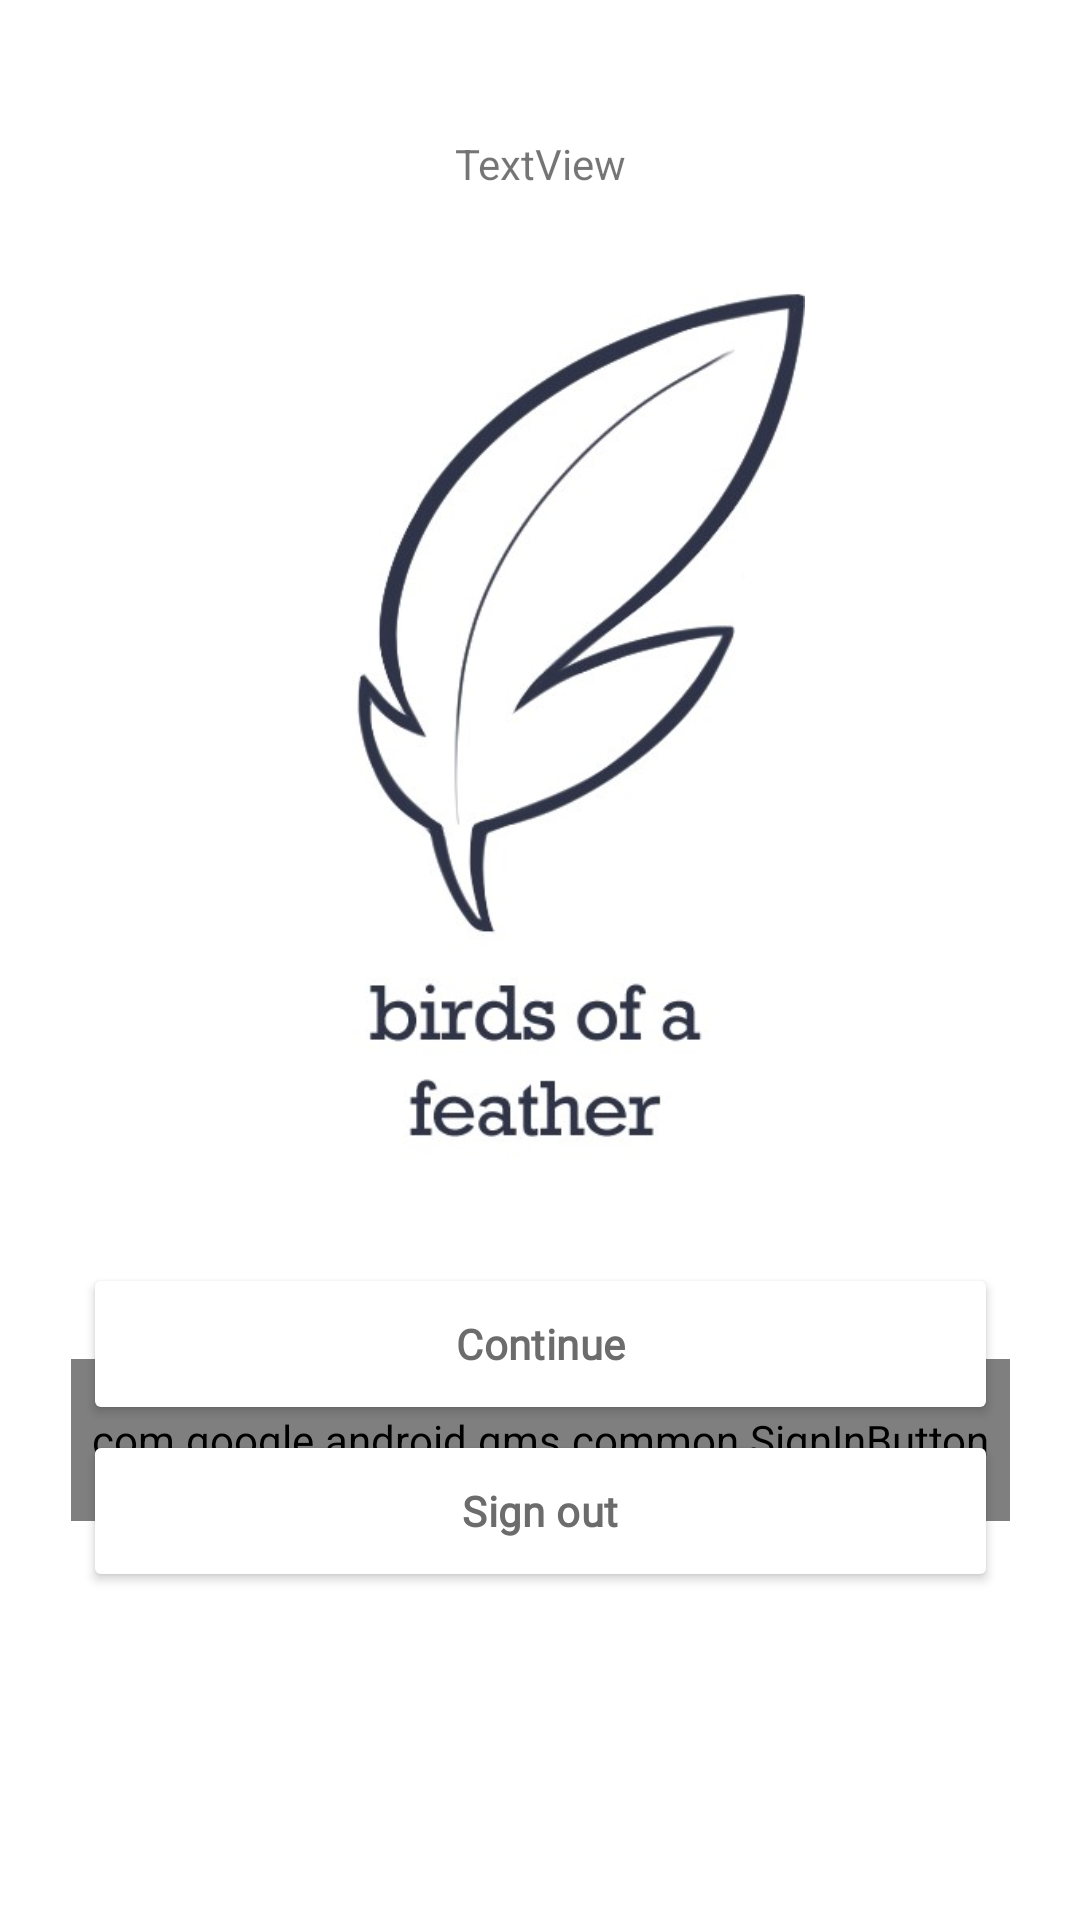

Reconstruct the res/layout file that produces this screen, plus the resources it refers to.
<!-- AndroidManifest.xml: application theme Theme.BirdsOfAFeather -->
<!-- res/layout/activity_login.xml -->
<?xml version="1.0" encoding="utf-8"?>
<androidx.constraintlayout.widget.ConstraintLayout xmlns:android="http://schemas.android.com/apk/res/android"
    xmlns:app="http://schemas.android.com/apk/res-auto"
    xmlns:tools="http://schemas.android.com/tools"
    android:layout_width="match_parent"
    android:layout_height="match_parent"
    tools:context=".LoginActivity">


    <ImageView
        android:id="@+id/imageView"
        android:layout_width="201dp"
        android:layout_height="301dp"
        android:layout_marginTop="88dp"
        app:layout_constraintEnd_toEndOf="parent"
        app:layout_constraintStart_toStartOf="parent"
        app:layout_constraintTop_toTopOf="parent"
        app:srcCompat="@drawable/bof_logo" />

    <com.google.android.gms.common.SignInButton
        android:id="@+id/sign_in_button"
        android:layout_width="313dp"
        android:layout_height="54dp"
        android:layout_marginTop="64dp"
        app:layout_constraintEnd_toEndOf="parent"
        app:layout_constraintStart_toStartOf="parent"
        app:layout_constraintTop_toBottomOf="@+id/imageView" />

    <TextView
        android:id="@+id/indicator"
        android:layout_width="wrap_content"
        android:layout_height="wrap_content"
        android:layout_marginBottom="24dp"
        android:text="TextView"
        app:layout_constraintBottom_toTopOf="@+id/imageView"
        app:layout_constraintEnd_toEndOf="parent"
        app:layout_constraintStart_toStartOf="parent" />

    <Button
        android:id="@+id/continue_button"
        android:layout_width="305dp"
        android:layout_height="54dp"
        android:layout_marginTop="32dp"
        android:backgroundTint="@android:color/white"
        android:fontFamily="@font/roboto_medium"
        android:letterSpacing="0.01"
        android:text="Continue"
        android:textAllCaps="false"
        android:textColor="#6C6C6C"
        android:textStyle="bold"
        app:layout_constraintEnd_toEndOf="parent"
        app:layout_constraintStart_toStartOf="parent"
        app:layout_constraintTop_toBottomOf="@+id/imageView" />

    <Button
        android:id="@+id/sign_out_button"
        android:layout_width="305dp"
        android:layout_height="54dp"
        android:layout_marginBottom="96dp"
        android:backgroundTint="@android:color/white"
        android:fontFamily="@font/roboto_medium"
        android:letterSpacing="0.01"
        android:text="Sign out"
        android:textAllCaps="false"
        android:textColor="#6C6C6C"
        android:textStyle="bold"
        app:layout_constraintBottom_toBottomOf="parent"
        app:layout_constraintEnd_toEndOf="parent"
        app:layout_constraintStart_toStartOf="parent"
        app:layout_constraintTop_toBottomOf="@+id/continue_button"
        app:layout_constraintVertical_bias="0.109" />

</androidx.constraintlayout.widget.ConstraintLayout>
<!-- resources referenced by this layout -->
<resources>
  <!-- drawable bof_logo: jpg bitmap (drawable, 49890 bytes) -->
  <style name="Theme.BirdsOfAFeather" parent="Theme.MaterialComponents.DayNight.DarkActionBar">
          
          <item name="colorPrimary">@color/purple_500</item>
          <item name="colorPrimaryVariant">@color/purple_700</item>
          <item name="colorOnPrimary">@color/white</item>
          
          <item name="colorSecondary">@color/teal_200</item>
          <item name="colorSecondaryVariant">@color/teal_700</item>
          <item name="colorOnSecondary">@color/black</item>
          
          <item name="android:statusBarColor" tools:targetApi="l">?attr/colorPrimaryVariant</item>
          
      </style>
  <!-- not gathered from this repository: default colours our renderer supplied (Android Studio template values) -->
  <color name="purple_500">#FF6200EE</color>
  <color name="purple_700">#FF3700B3</color>
  <color name="teal_200">#FF03DAC5</color>
  <color name="teal_700">#FF018786</color>
  <color name="black">#FF000000</color>
  <color name="white">#FFFFFFFF</color>
</resources>
